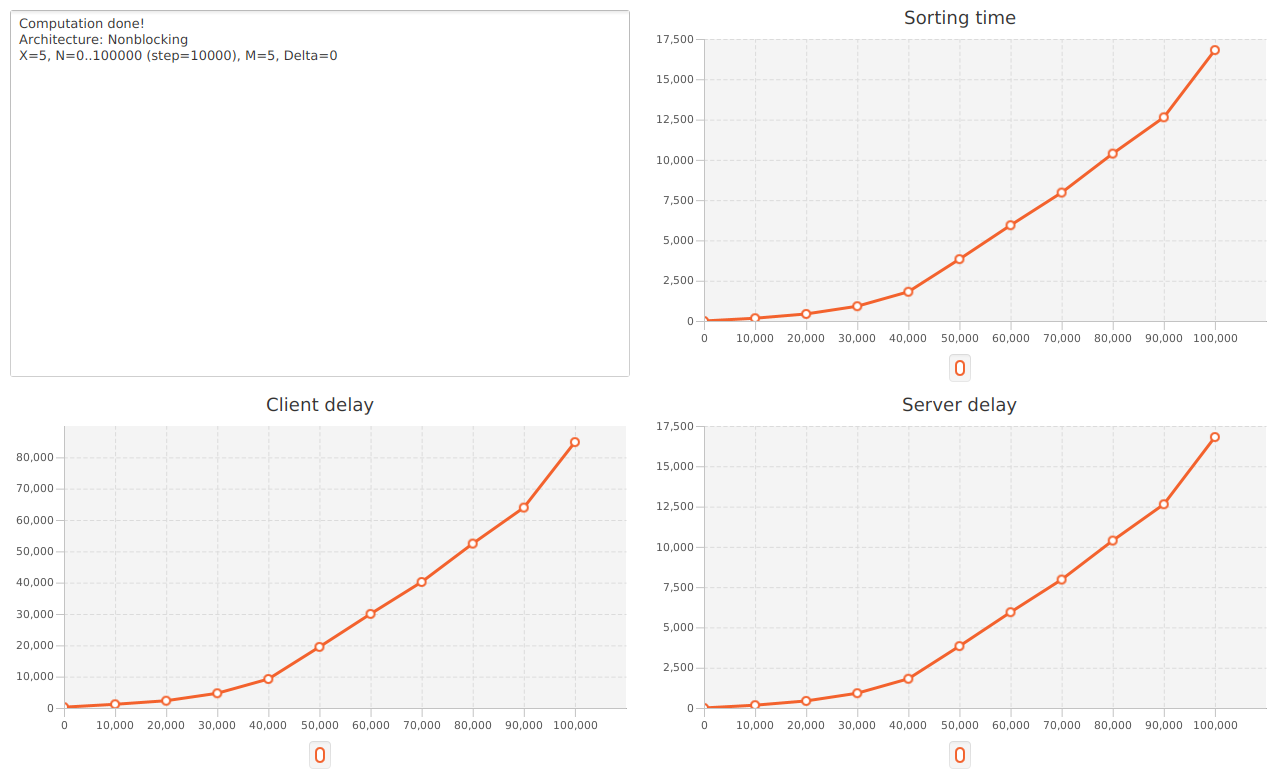

Source data for this figure (header and first rows):
arch, x, n, m, delta, sorting, server, client
Nonblocking, 5, 0, 5, 0, 1, 3, 270
Nonblocking, 5, 10000, 5, 0, 172, 174, 1182
Nonblocking, 5, 20000, 5, 0, 438, 439, 2322
Nonblocking, 5, 30000, 5, 0, 917, 918, 4700
Nonblocking, 5, 40000, 5, 0, 1814, 1814, 9248
Nonblocking, 5, 50000, 5, 0, 3838, 3840, 19498
Nonblocking, 5, 60000, 5, 0, 5942, 5944, 30034
Nonblocking, 5, 70000, 5, 0, 7969, 7970, 40216
Nonblocking, 5, 80000, 5, 0, 10388, 10390, 52466
Nonblocking, 5, 90000, 5, 0, 12639, 12642, 63961
Nonblocking, 5, 100000, 5, 0, 16811, 16813, 84853
